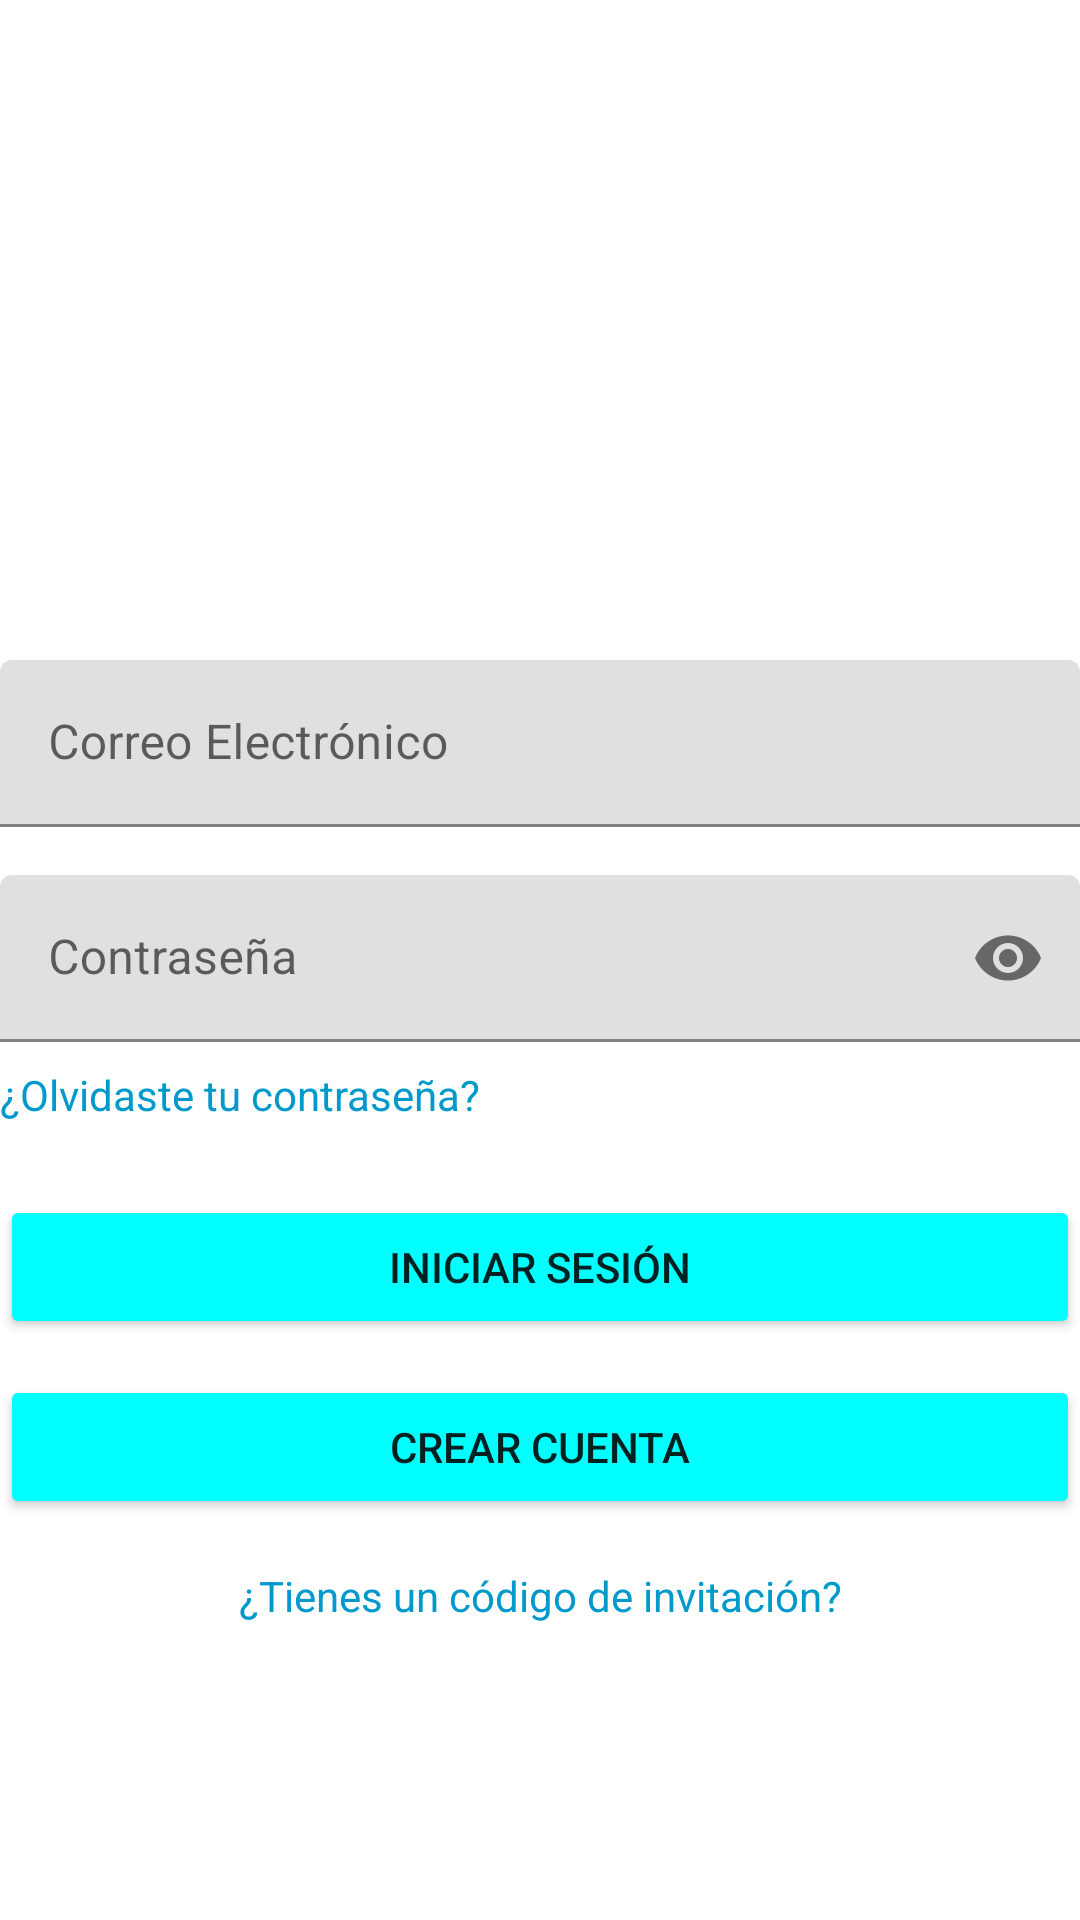

This screen was rendered from an Android layout file. Write that file and the resources it references.
<!-- AndroidManifest.xml: application theme Theme.Roomplanner -->
<!-- res/layout/activity_login.xml -->
<?xml version="1.0" encoding="utf-8"?>
<androidx.constraintlayout.widget.ConstraintLayout
    xmlns:android="http://schemas.android.com/apk/res/android"
    xmlns:app   ="http://schemas.android.com/apk/res-auto"
    xmlns:tools="http://schemas.android.com/tools"
    android:layout_width ="match_parent"
    android:layout_height="match_parent"
    android:background="@drawable/fondo_login"
    tools:context=".LoginActivity">

    
    <ImageView
        android:id="@+id/logoImageView"
        android:layout_width="120dp"
        android:layout_height="120dp"
        android:layout_marginTop="80dp"
        android:contentDescription="Logo"
        android:src="@drawable/logo_prov"
        app:layout_constraintTop_toTopOf="parent"
        app:layout_constraintStart_toStartOf="parent"
        app:layout_constraintEnd_toEndOf="parent"/>

    
    <com.google.android.material.textfield.TextInputLayout
        android:id="@+id/emailInputLayout"
        android:layout_width="0dp"
        android:layout_height="wrap_content"
        android:layout_marginTop="20dp"
        android:background="@color/white"
        app:layout_constraintTop_toBottomOf="@id/logoImageView"
        app:layout_constraintStart_toStartOf="parent"
        app:layout_constraintEnd_toEndOf="parent">

        <com.google.android.material.textfield.TextInputEditText
            android:id="@+id/emailEditText"
            android:layout_width="match_parent"
            android:layout_height="wrap_content"
            android:hint="Correo Electrónico"
            android:inputType="textEmailAddress"/>
    </com.google.android.material.textfield.TextInputLayout>

    
    <com.google.android.material.textfield.TextInputLayout
        android:id="@+id/passwordInputLayout"
        android:layout_width="0dp"
        android:layout_height="wrap_content"
        android:layout_marginTop="16dp"
        android:background="@color/white"
        app:endIconMode="password_toggle"
        app:layout_constraintTop_toBottomOf="@id/emailInputLayout"
        app:layout_constraintStart_toStartOf="parent"
        app:layout_constraintEnd_toEndOf="parent">

        <com.google.android.material.textfield.TextInputEditText
            android:id="@+id/passwordEditText"
            android:layout_width="match_parent"
            android:layout_height="wrap_content"
            android:hint="Contraseña"
            android:inputType="textPassword"/>
    </com.google.android.material.textfield.TextInputLayout>

    
    <TextView
        android:id="@+id/forgotPasswordText"
        android:layout_width="wrap_content"
        android:layout_height="wrap_content"
        android:layout_marginTop="8dp"
        android:text="¿Olvidaste tu contraseña?"
        android:textColor="@android:color/holo_blue_dark"
        app:layout_constraintTop_toBottomOf="@id/passwordInputLayout"
        app:layout_constraintStart_toStartOf="@id/passwordInputLayout"/>

    
    <Button
        android:id="@+id/loginButton"
        android:layout_width="0dp"
        android:layout_height="wrap_content"
        android:layout_marginTop="24dp"
        android:text="Iniciar sesión"
        android:backgroundTint="@color/Cyan"
        app:layout_constraintTop_toBottomOf="@id/forgotPasswordText"
        app:layout_constraintStart_toStartOf="parent"
        app:layout_constraintEnd_toEndOf="parent"/>

    
    <Button
        android:id="@+id/signupButton"
        android:layout_width="0dp"
        android:layout_height="wrap_content"
        android:layout_marginTop="12dp"
        android:text="Crear cuenta"
        android:backgroundTint="@color/Cyan"
        app:layout_constraintTop_toBottomOf="@id/loginButton"
        app:layout_constraintStart_toStartOf="parent"
        app:layout_constraintEnd_toEndOf="parent"/>

    
    <TextView
        android:id="@+id/inviteCodeText"
        android:layout_width="wrap_content"
        android:layout_height="wrap_content"
        android:layout_marginTop="16dp"
        android:text="¿Tienes un código de invitación?"
        android:textColor="@android:color/holo_blue_dark"
        app:layout_constraintTop_toBottomOf="@id/signupButton"
        app:layout_constraintStart_toStartOf="@id/signupButton"
        app:layout_constraintEnd_toEndOf="@id/signupButton"/>

    
    <TextView
        android:id="@+id/errorTextView"
        android:layout_width="0dp"
        android:layout_height="wrap_content"
        android:textColor="@android:color/holo_red_dark"
        app:layout_constraintTop_toBottomOf="@id/inviteCodeText"
        app:layout_constraintStart_toStartOf="parent"
        app:layout_constraintEnd_toEndOf="parent"/>

</androidx.constraintlayout.widget.ConstraintLayout>
<!-- resources referenced by this layout -->
<resources>
  <color name="Cyan">#00FFFF</color>
  <color name="white">#FFFFFFFF</color>
  <style name="Theme.Roomplanner" parent="Theme.MaterialComponents.Light.DarkActionBar">
          
          <item name="colorPrimary">@color/purple_200</item>
          <item name="colorPrimaryVariant">@color/purple_700</item>
          <item name="colorOnPrimary">@color/black</item>
          
          <item name="colorSecondary">@color/teal_200</item>
          <item name="colorSecondaryVariant">@color/teal_200</item>
          <item name="colorOnSecondary">@color/black</item>
          
          <item name="android:statusBarColor">?attr/colorPrimaryVariant</item>
          
          <item name="colorSurface">@color/white</item>
          <item name="colorOnSurface">@color/black</item>
          <item name="android:colorBackground">@color/White</item>
  
      </style>
  <color name="purple_200">#00FFFF</color>
  <color name="purple_700">#00FFFF</color>
  <color name="black">#FF000000</color>
  <color name="teal_200">#FF03DAC5</color>
  <color name="White">#FFFFFF</color>
</resources>
